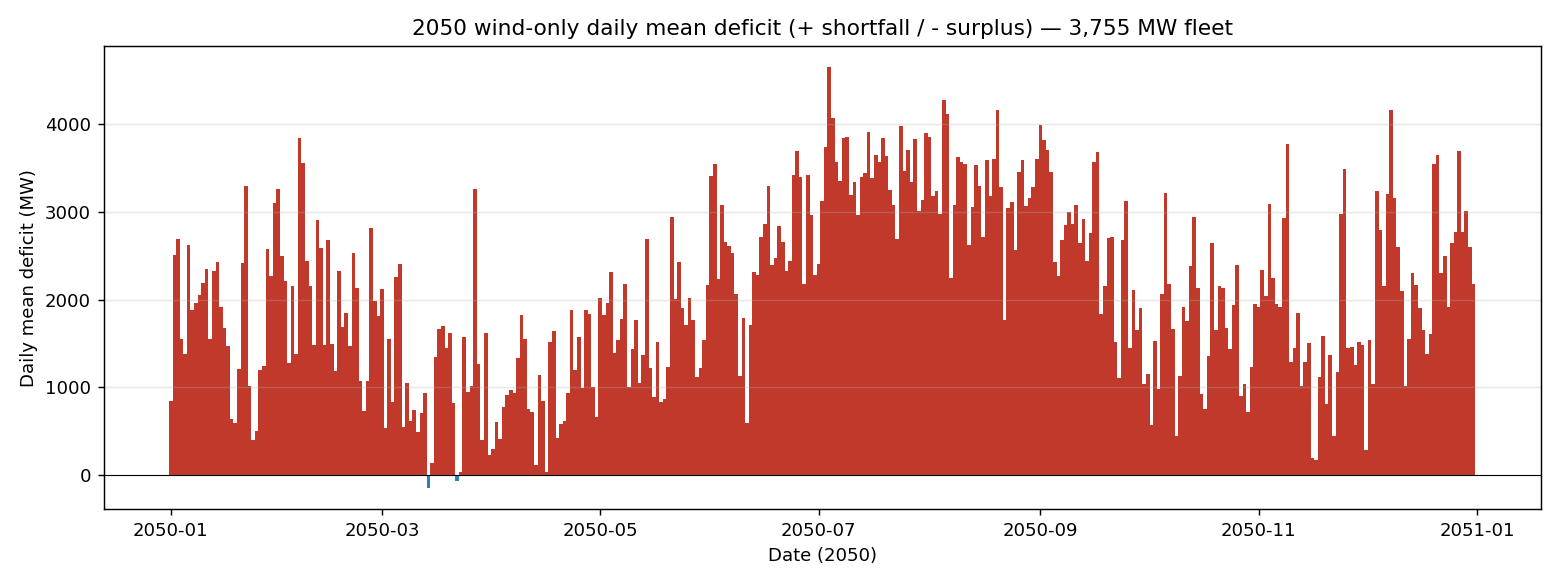

Data behind this chart, as committed beside it:
date, deficit_MW
2050-01-01, 842.1
2050-01-02, 2510
2050-01-03, 2691
2050-01-04, 1552
2050-01-05, 1385
2050-01-06, 2615
2050-01-07, 1877
2050-01-08, 1955
2050-01-09, 2048
2050-01-10, 2185
2050-01-11, 2344
2050-01-12, 1553
2050-01-13, 2320
2050-01-14, 2424
2050-01-15, 1911
2050-01-16, 1674
2050-01-17, 1466
2050-01-18, 638.2
2050-01-19, 589.6
2050-01-20, 1212
2050-01-21, 2416
2050-01-22, 3292
2050-01-23, 1011
2050-01-24, 398.8
2050-01-25, 498.7
2050-01-26, 1193
2050-01-27, 1248
2050-01-28, 2573
2050-01-29, 2272
2050-01-30, 3093
2050-01-31, 3261
2050-02-01, 2490
2050-02-02, 2212
2050-02-03, 1281
2050-02-04, 2149
2050-02-05, 1385
2050-02-06, 3834
2050-02-07, 3557
2050-02-08, 2433
2050-02-09, 2155
2050-02-10, 1478
2050-02-11, 2902
2050-02-12, 2581
2050-02-13, 1480
2050-02-14, 2681
2050-02-15, 1491
2050-02-16, 1191
2050-02-17, 2325
2050-02-18, 1693
2050-02-19, 1852
2050-02-20, 1468
2050-02-21, 2534
2050-02-22, 2128
2050-02-23, 1071
2050-02-24, 731.3
2050-02-25, 1074
2050-02-26, 2810
2050-02-27, 1988
2050-02-28, 1817
2050-03-01, 2122
... 305 more rows
